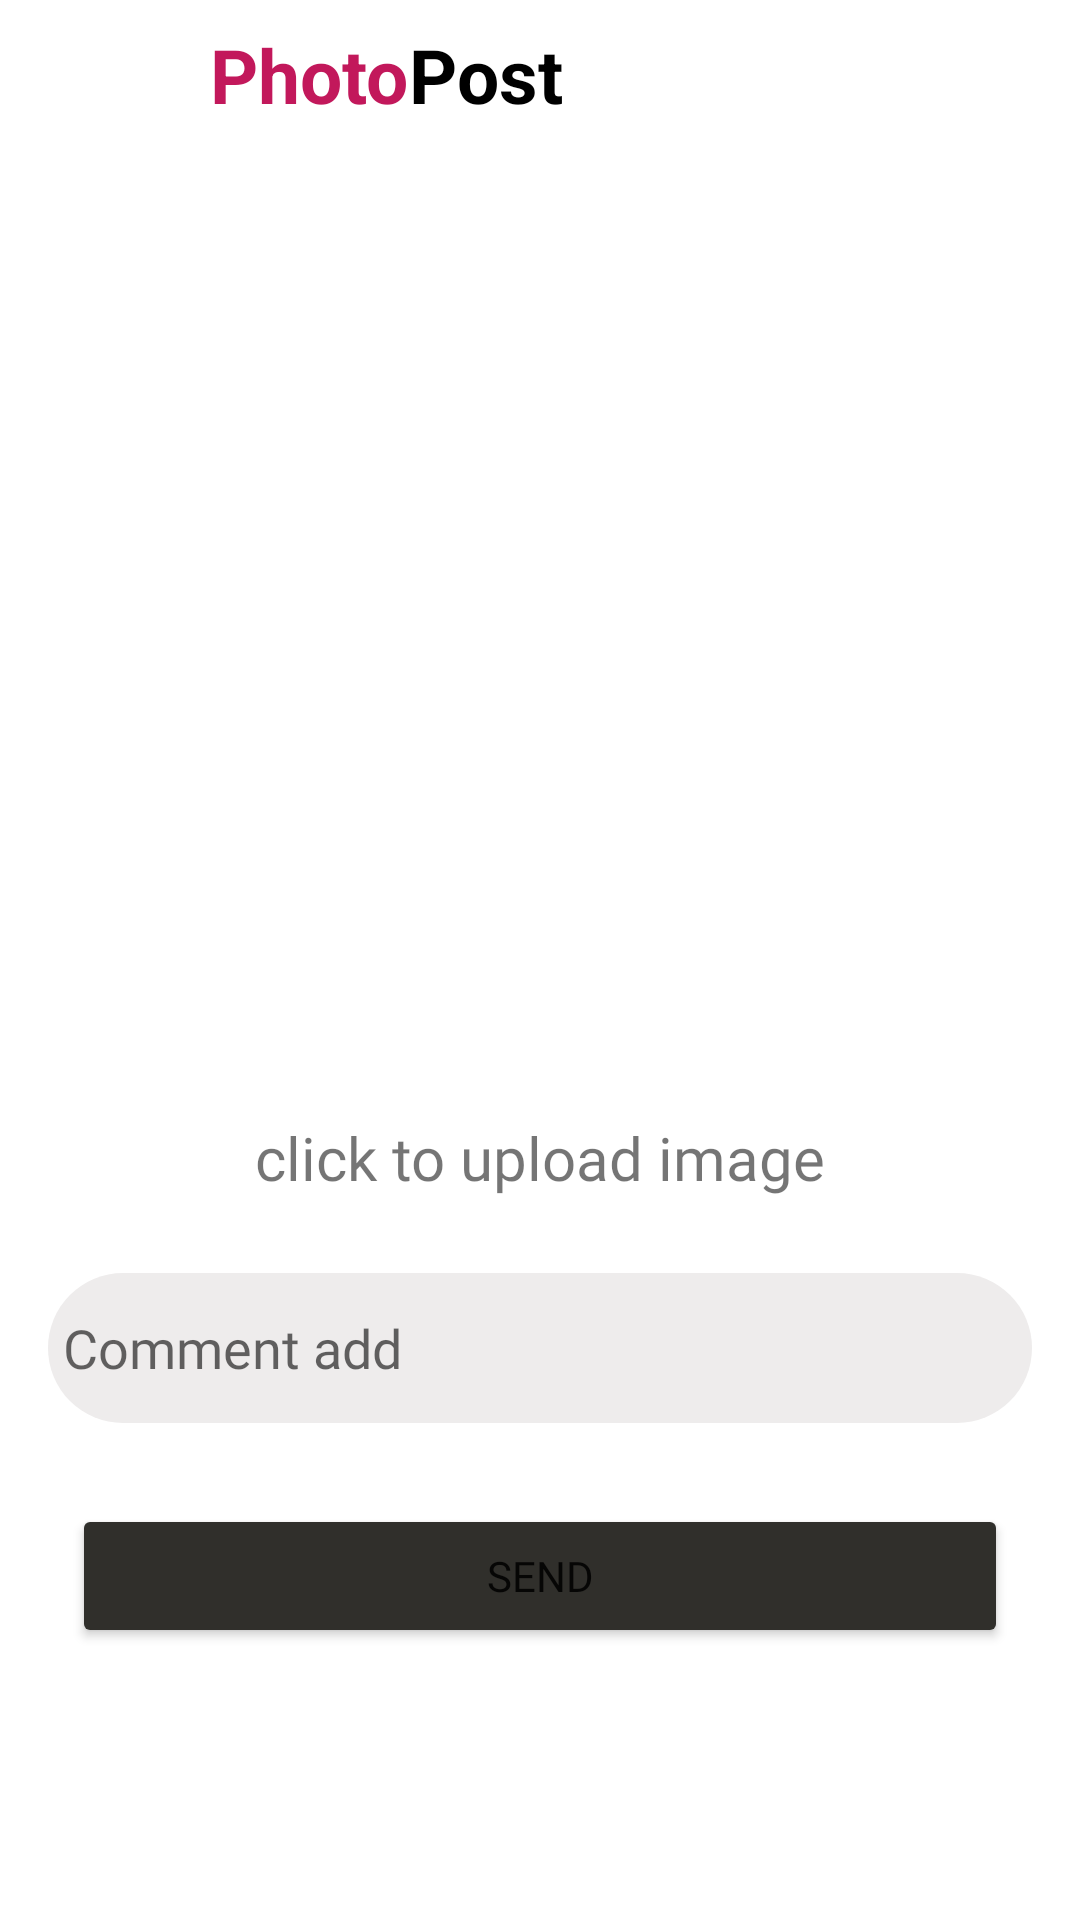

Android layout source for this screen:
<!-- AndroidManifest.xml: application theme Theme.PhotoPostApplication -->
<!-- res/layout/fragment_post.xml -->
<?xml version="1.0" encoding="utf-8"?>
<androidx.constraintlayout.widget.ConstraintLayout xmlns:android="http://schemas.android.com/apk/res/android"
    xmlns:app="http://schemas.android.com/apk/res-auto"
    xmlns:tools="http://schemas.android.com/tools"
    android:layout_width="match_parent"
    android:layout_height="match_parent"
    tools:context=".framelays.PostFragment">

    <LinearLayout
        android:id="@+id/linearLayout3"
        android:layout_width="match_parent"
        android:layout_height="50dp"
        android:orientation="horizontal"
        app:layout_constraintEnd_toEndOf="parent"
        app:layout_constraintStart_toStartOf="parent"
        app:layout_constraintTop_toTopOf="parent">

        <ImageView
            android:layout_width="40dp"
            android:layout_height="40dp"
            android:layout_gravity="center"
            android:layout_marginStart="15dp"
            android:src="@drawable/logoo" />

        <TextView
            android:layout_width="wrap_content"
            android:layout_height="wrap_content"
            android:layout_gravity="center"
            android:layout_marginStart="15dp"
            android:text="Photo"
            android:textColor="#C2185B"
            android:textSize="25sp"
            android:textStyle="bold" />

        <TextView
            android:layout_width="match_parent"
            android:layout_height="wrap_content"
            android:layout_gravity="center"
            android:text="Post"
            android:textColor="@color/black"
            android:textSize="25sp"
            android:textStyle="bold" />
    </LinearLayout>


    <ImageView
        android:id="@+id/post_image"
        android:layout_width="339dp"
        android:layout_height="268dp"
        android:layout_marginTop="21dp"
        android:src="@drawable/ic_baseline_add_photo"
        app:layout_constraintEnd_toEndOf="parent"
        app:layout_constraintHorizontal_bias="0.5"
        app:layout_constraintStart_toStartOf="parent"
        app:layout_constraintTop_toBottomOf="@+id/linearLayout3" />


    <TextView
        android:id="@+id/textView3"
        android:layout_width="wrap_content"
        android:layout_height="wrap_content"
        android:fontFamily="@font/gilroy_bold"
        android:text="click to upload image"
        android:textSize="20sp"
        app:layout_constraintBottom_toBottomOf="parent"
        app:layout_constraintEnd_toEndOf="parent"
        app:layout_constraintStart_toStartOf="parent"
        app:layout_constraintTop_toBottomOf="@+id/post_image"
        app:layout_constraintVertical_bias="0.122" />

    <EditText
        android:id="@+id/et_comment"
        android:layout_width="0dp"
        android:layout_height="50dp"
        android:layout_marginStart="16dp"
        android:layout_marginTop="25dp"
        android:layout_marginEnd="16dp"
        android:background="@drawable/editext_background"
        android:ems="10"
        android:fontFamily="@font/gilroy_light"
        android:inputType="textPersonName"
        android:paddingLeft="5dp"
        android:hint="Comment add"
        app:layout_constraintEnd_toEndOf="parent"
        app:layout_constraintHorizontal_bias="0.0"
        app:layout_constraintStart_toStartOf="parent"
        app:layout_constraintTop_toBottomOf="@+id/textView3" />

    <Button
        android:id="@+id/btn_send"
        android:layout_width="match_parent"
        android:layout_height="wrap_content"
        android:layout_marginStart="24dp"
        android:layout_marginTop="27dp"
        android:layout_marginEnd="24dp"
        android:backgroundTint="#302F2B"
        android:fontFamily="@font/gilroy_bold"
        android:text="Send"
        app:cornerRadius="20dp"
        app:layout_constraintEnd_toEndOf="parent"
        app:layout_constraintHorizontal_bias="0.0"
        app:layout_constraintStart_toStartOf="parent"
        app:layout_constraintTop_toBottomOf="@+id/et_comment" />

</androidx.constraintlayout.widget.ConstraintLayout>
<!-- resources referenced by this layout -->
<resources>
  <!-- drawable editext_background (drawable) -->
  <?xml version="1.0" encoding="utf-8"?>
  <shape xmlns:android="http://schemas.android.com/apk/res/android">
  <solid android:color="#EEECEC"/>
      <corners android:radius="25dp"/>
  </shape>
  <style name="Theme.PhotoPostApplication" parent="Theme.MaterialComponents.DayNight.NoActionBar">
          
          <item name="colorPrimary">@color/purple_500</item>
          <item name="colorPrimaryVariant">@color/black</item>
          <item name="colorOnPrimary">@color/white</item>
          
          <item name="colorSecondary">@color/teal_200</item>
          <item name="colorSecondaryVariant">@color/teal_700</item>
          <item name="colorOnSecondary">@color/black</item>
          
          <item name="android:statusBarColor">?attr/colorPrimaryVariant</item>
          
      </style>
  <!-- not gathered from this repository: default colours our renderer supplied (Android Studio template values) -->
  <color name="purple_500">#FF6200EE</color>
  <color name="teal_200">#FF03DAC5</color>
  <color name="teal_700">#FF018786</color>
  <color name="black">#FF000000</color>
  <color name="white">#FFFFFFFF</color>
</resources>
